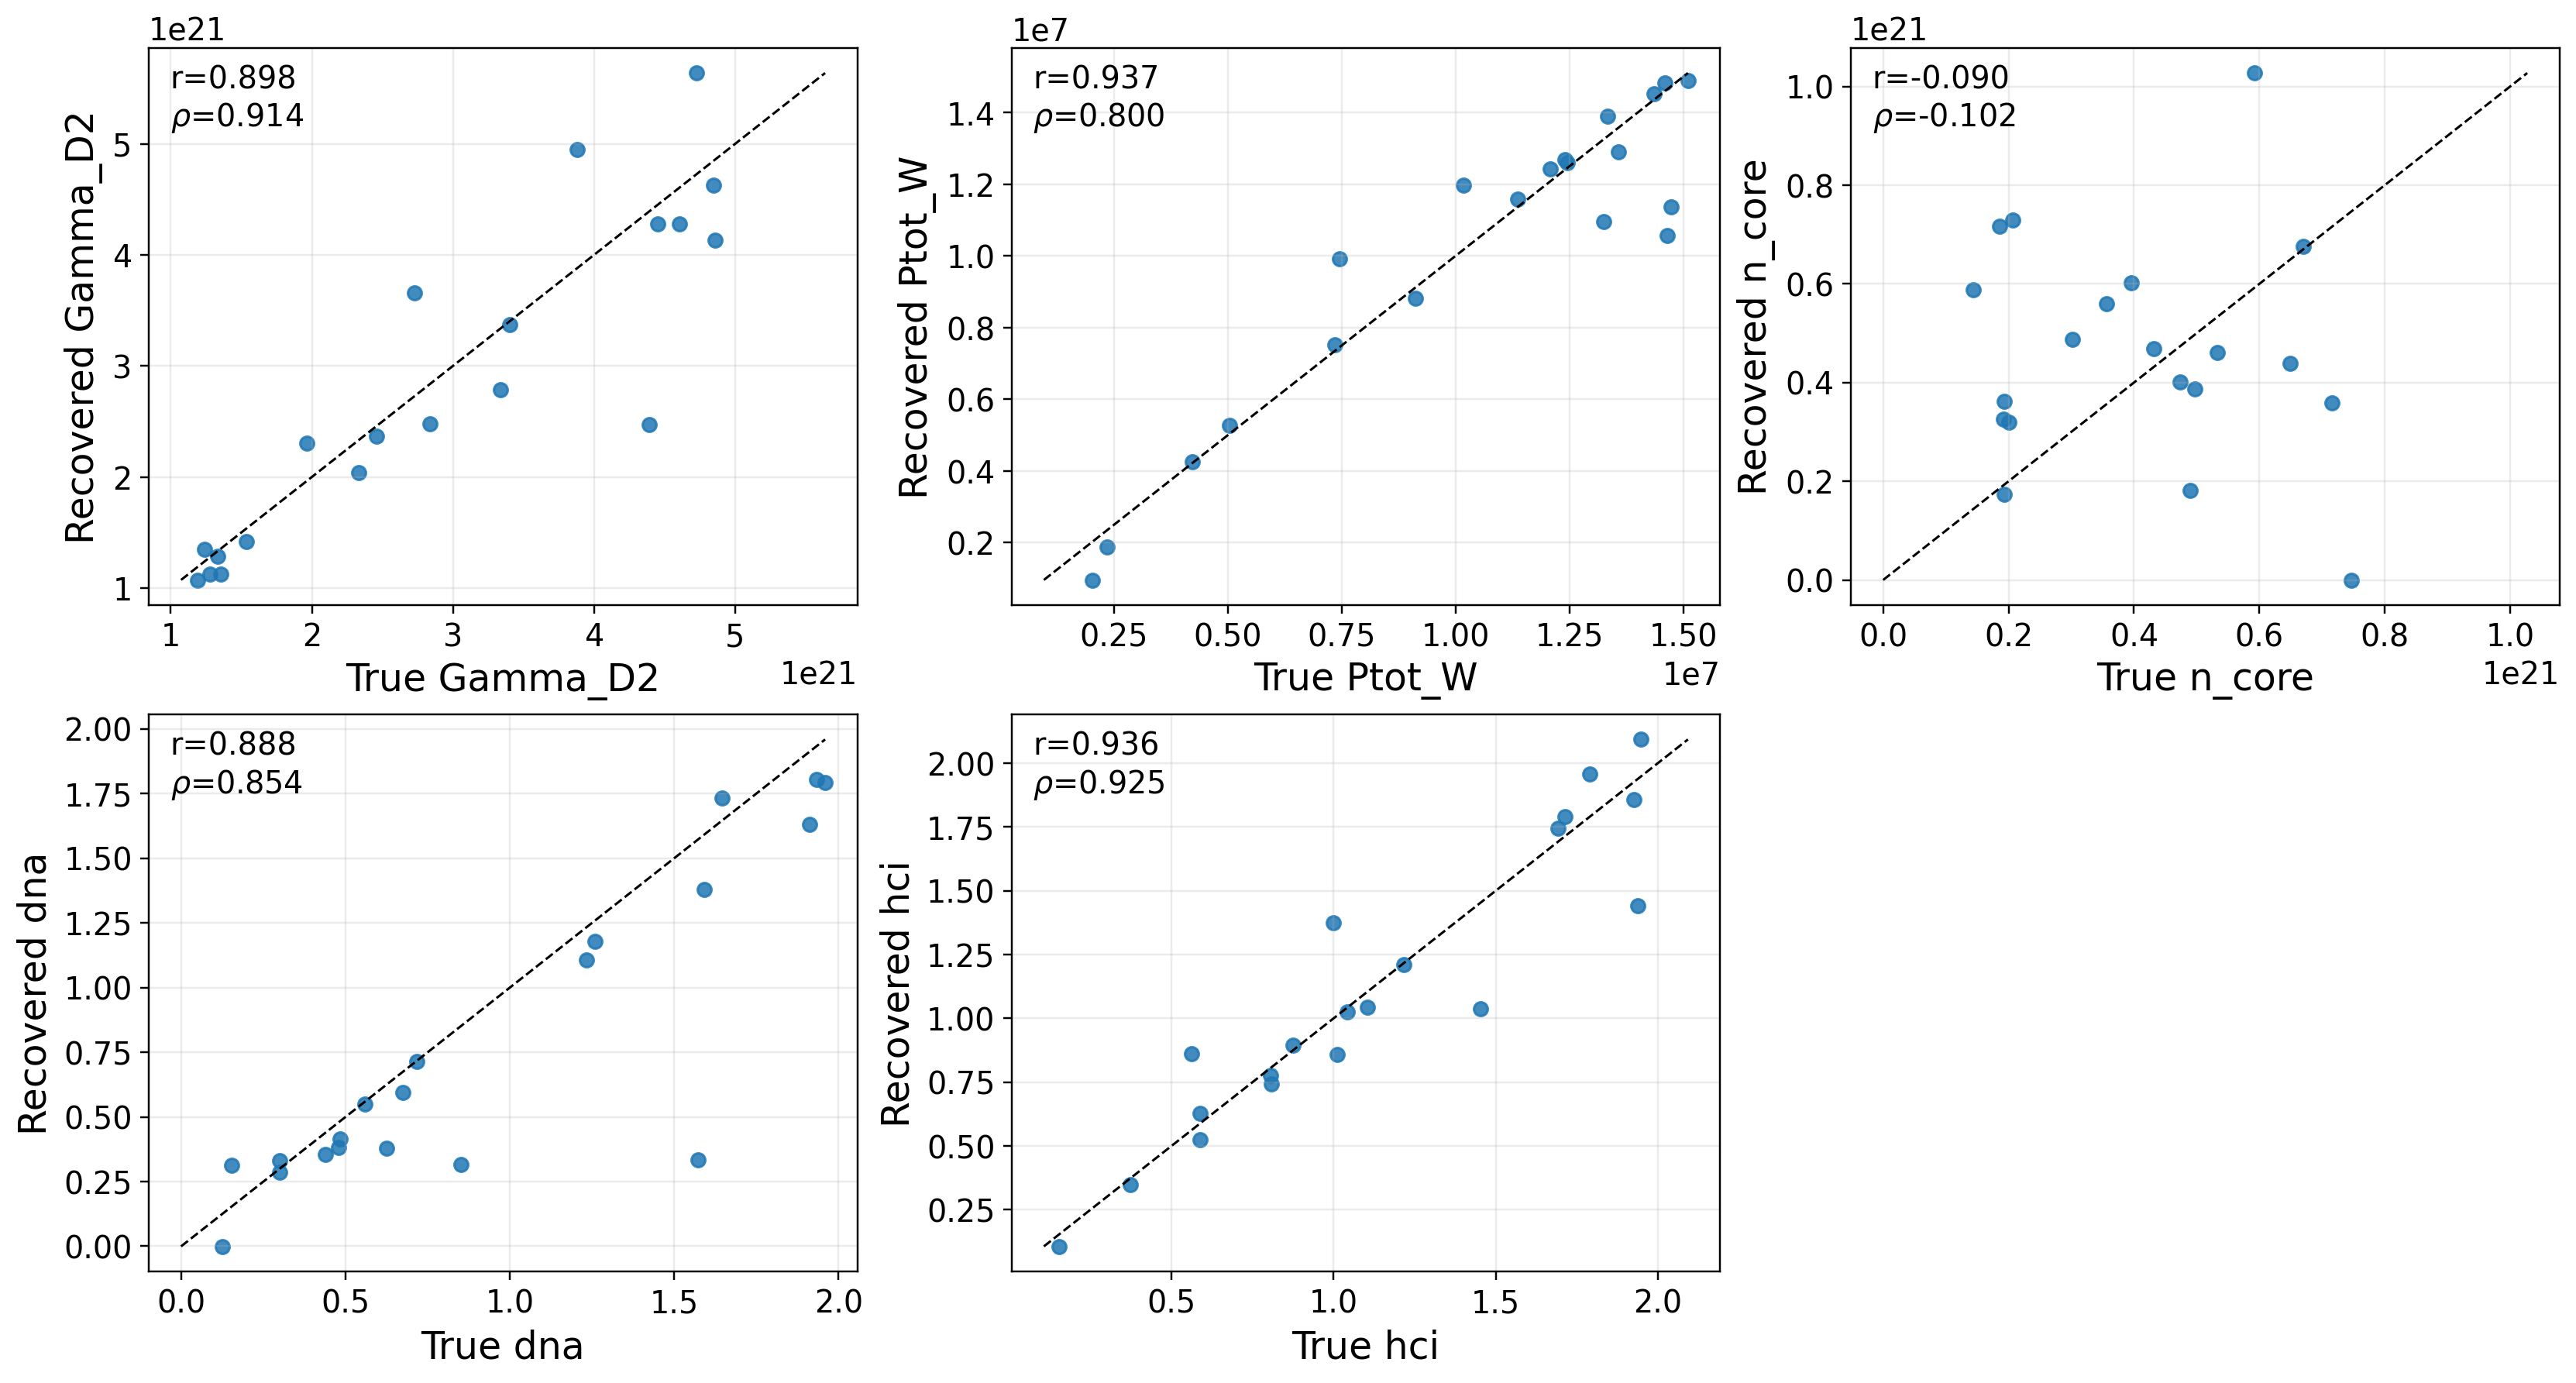

The data file committed next to this chart (first rows):
param, pearson, spearman, mae_abs, mre, true_min, true_max, rec_min, rec_max
Gamma_D2, 0.8976, 0.9143, 4.362521483924604e+20, 0.1389, 1.1889999819592004e+21, 4.856483116822785e+21, 1.0726769997650571e+21, 5.637824438124314e+21
Ptot_W, 0.9366, 0.8, 957554, 0.1124, 2020511, 15106198, 960090, 14893464
n_core, -0.08993, -0.1023, 2.4443597919423398e+20, 0.8128, 1.4322593825568273e+20, 7.471207899016987e+20, 3660669184, 1.0271683366367107e+21
dna, 0.8884, 0.8541, 0.1886, 0.2654, 0.1239, 1.959, -0.000657, 1.804
hci, 0.9362, 0.9248, 0.1313, 0.1326, 0.1534, 1.947, 0.1056, 2.093
